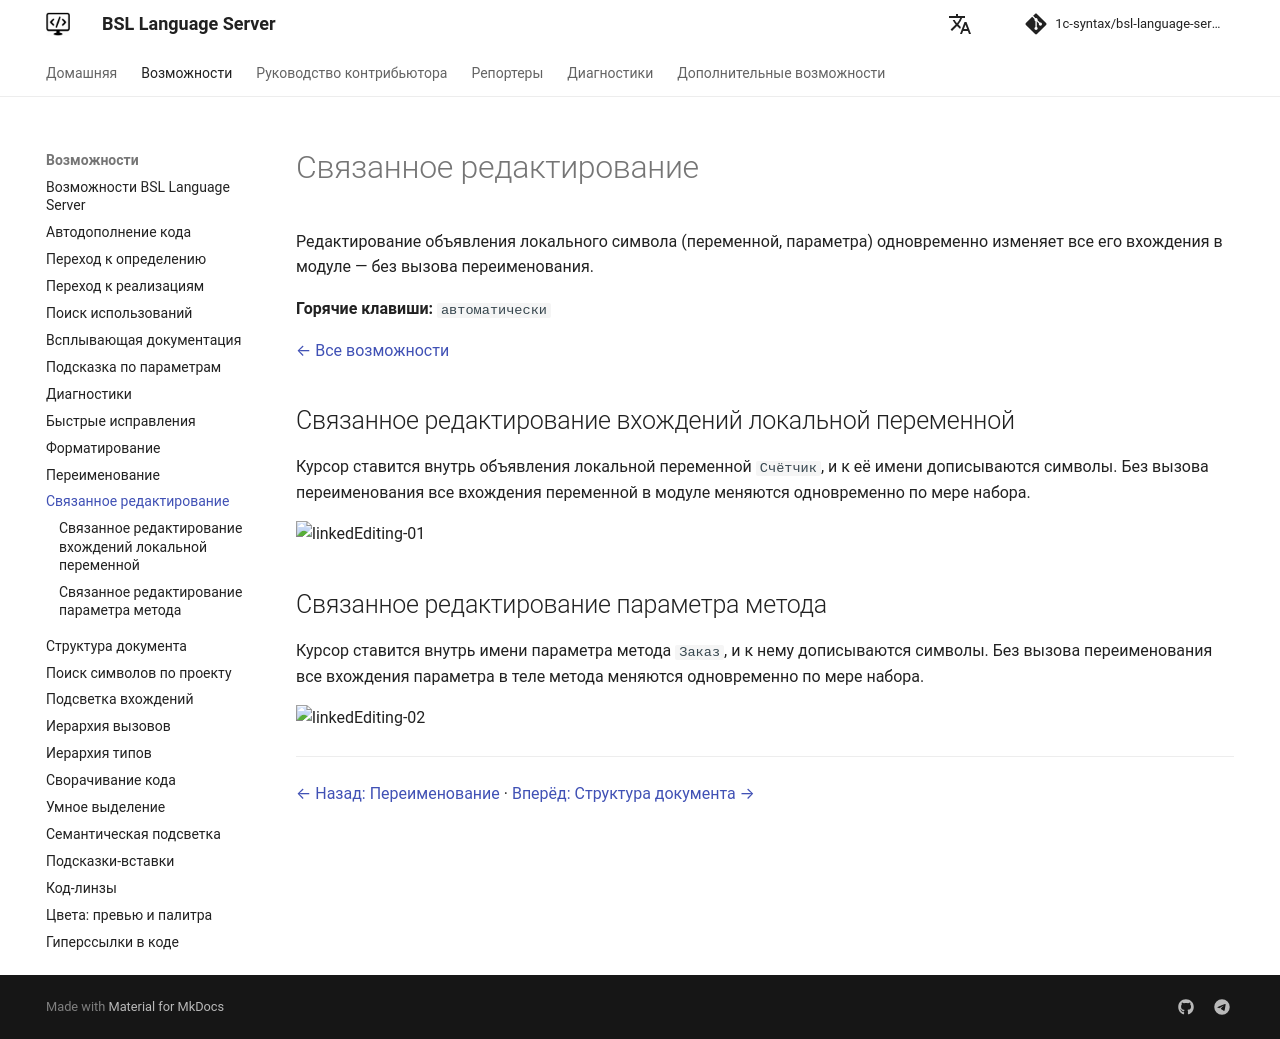

repository: 1c-syntax/bsl-language-server · page: capabilities/linkedEditing/index.html · generator: mkdocs

# Связанное редактирование

Редактирование объявления локального символа (переменной, параметра) одновременно изменяет все его вхождения в модуле — без вызова переименования.

**Горячие клавиши:** `автоматически`

[← Все возможности](index.md)

## Связанное редактирование вхождений локальной переменной

Курсор ставится внутрь объявления локальной переменной `Счётчик`, и к её имени дописываются символы. Без вызова переименования все вхождения переменной в модуле меняются одновременно по мере набора.

![linkedEditing-01](https://github.com/user-attachments/assets/6b524c10-1ee3-47db-8448-203158a24641)

## Связанное редактирование параметра метода

Курсор ставится внутрь имени параметра метода `Заказ`, и к нему дописываются символы. Без вызова переименования все вхождения параметра в теле метода меняются одновременно по мере набора.

![linkedEditing-02](https://github.com/user-attachments/assets/707221ea-def3-4b4f-848d-dce03288b8b3)

---

[← Назад: Переименование](rename.md)  ·  [Вперёд: Структура документа →](documentSymbol.md)
